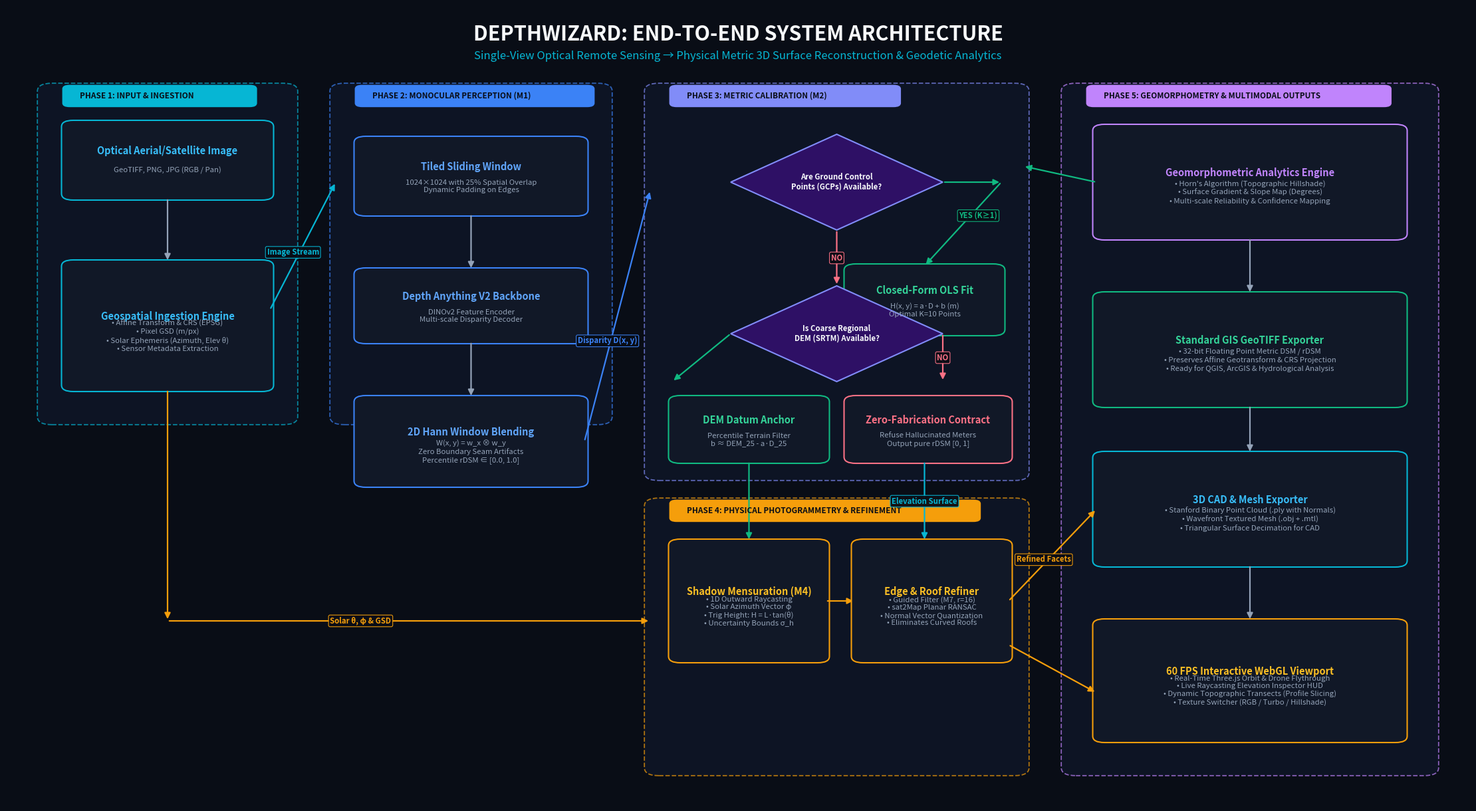

Write the Python code that produced this figure.
import os
import matplotlib.pyplot as plt
import matplotlib.patches as patches

def create_flowchart_png():
    # Setup figure with 16:9 aspect ratio and dark theme
    fig = plt.figure(figsize=(22, 12), facecolor="#090d16")
    ax = fig.add_axes([0, 0, 1, 1])
    ax.set_facecolor("#090d16")
    ax.set_xlim(0, 100)
    ax.set_ylim(0, 100)
    ax.axis('off')

    # Color palette
    COLOR_BG_CARD = "#111827"
    COLOR_BORDER_DEFAULT = "#374151"
    COLOR_CYAN = "#06b6d4"
    COLOR_BLUE = "#3b82f6"
    COLOR_INDIGO = "#818cf8"
    COLOR_EMERALD = "#10b981"
    COLOR_AMBER = "#f59e0b"
    COLOR_PURPLE = "#c084fc"
    COLOR_ROSE = "#fb7185"
    COLOR_TEXT = "#f8fafc"
    COLOR_MUTED = "#94a3b8"

    # Header Title
    ax.text(50, 96.5, "DEPTHWIZARD: END-TO-END SYSTEM ARCHITECTURE", 
            ha='center', va='center', fontsize=22, fontweight='bold', color=COLOR_TEXT, family='sans-serif')
    ax.text(50, 93.8, "Single-View Optical Remote Sensing → Physical Metric 3D Surface Reconstruction & Geodetic Analytics", 
            ha='center', va='center', fontsize=12, color=COLOR_CYAN, family='sans-serif')

    def draw_box(x, y, w, h, title, subtitle="", bg=COLOR_BG_CARD, border=COLOR_BORDER_DEFAULT, title_color=COLOR_TEXT, rx=0.8):
        box = patches.FancyBboxPatch((x, y), w, h, boxstyle=f"round,pad=0.25,rounding_size={rx}",
                                     facecolor=bg, edgecolor=border, linewidth=1.5, zorder=3)
        ax.add_patch(box)
        if subtitle:
            ax.text(x + w/2, y + h/2 + 1.2, title, ha='center', va='center', fontsize=10.5, fontweight='bold', color=title_color, zorder=4)
            ax.text(x + w/2, y + h/2 - 1.3, subtitle, ha='center', va='center', fontsize=8.2, color=COLOR_MUTED, zorder=4)
        else:
            ax.text(x + w/2, y + h/2, title, ha='center', va='center', fontsize=10.5, fontweight='bold', color=title_color, zorder=4)

    def draw_arrow(x1, y1, x2, y2, color=COLOR_MUTED, lw=1.6, label="", label_pos=(0.5, 0.5)):
        ax.annotate('', xy=(x2, y2), xytext=(x1, y1),
                    arrowprops=dict(arrowstyle="-|>", color=color, lw=lw, mutation_scale=13, zorder=5))
        if label:
            lx = x1 + (x2 - x1) * label_pos[0]
            ly = y1 + (y2 - y1) * label_pos[1]
            ax.text(lx, ly, label, ha='center', va='center', fontsize=8.2, fontweight='bold',
                    color=color, bbox=dict(boxstyle="round,pad=0.2", fc="#090d16", ec=color, lw=0.8, alpha=0.95), zorder=6)

    def draw_phase_container(x, y, w, h, phase_num, title, color_accent):
        container = patches.FancyBboxPatch((x, y), w, h, boxstyle="round,pad=0.4,rounding_size=1.0",
                                           facecolor="#0f172a", edgecolor=color_accent, linewidth=1.3, linestyle="--", alpha=0.7, zorder=1)
        ax.add_patch(container)
        tag_text = f"PHASE {phase_num}: {title.upper()}"
        tag_w = min(w - 2.5, len(tag_text) * 0.42 + 2.0)
        tag_box = patches.FancyBboxPatch((x + 1.5, y + h - 2.4), tag_w, 2.4, boxstyle="round,pad=0.2,rounding_size=0.5",
                                        facecolor=color_accent, edgecolor="none", zorder=3)
        ax.add_patch(tag_box)
        ax.text(x + 2.5, y + h - 1.2, tag_text, ha='left', va='center', fontsize=8.5, fontweight='bold', color="#090d16", zorder=4)

    # ---------------- PHASE 1: INPUT & METADATA (Left Column) ----------------
    draw_phase_container(2.5, 48, 17, 42, 1, "Input & Ingestion", COLOR_CYAN)
    draw_box(4, 76, 14, 9.5, "Optical Aerial/Satellite Image", "GeoTIFF, PNG, JPG (RGB / Pan)", border=COLOR_CYAN, title_color="#38bdf8")
    draw_arrow(11, 76, 11, 68)
    draw_box(4, 52, 14, 16, "Geospatial Ingestion Engine", "• Affine Transform & CRS (EPSG)\n• Pixel GSD (m/px)\n• Solar Ephemeris (Azimuth, Elev θ)\n• Sensor Metadata Extraction", border=COLOR_CYAN, title_color="#38bdf8")

    # Connect Phase 1 to Phase 2
    draw_arrow(18, 62, 22.5, 78, color=COLOR_CYAN, label="Image Stream", label_pos=(0.35, 0.45))
    draw_arrow(11, 52, 11, 23, color=COLOR_AMBER)
    draw_arrow(11, 23, 44, 23, color=COLOR_AMBER, label="Solar θ, φ & GSD", label_pos=(0.4, 0.5))

    # ---------------- PHASE 2: MONOCULAR PERCEPTION (M1) ----------------
    draw_phase_container(22.5, 48, 18.5, 42, 2, "Monocular Perception (M1)", COLOR_BLUE)
    draw_box(24, 74, 15.5, 9.5, "Tiled Sliding Window", "1024×1024 with 25% Spatial Overlap\nDynamic Padding on Edges", border=COLOR_BLUE, title_color="#60a5fa")
    draw_arrow(31.75, 74, 31.75, 67)
    draw_box(24, 58, 15.5, 9, "Depth Anything V2 Backbone", "DINOv2 Feature Encoder\nMulti-scale Disparity Decoder", border=COLOR_BLUE, title_color="#60a5fa")
    draw_arrow(31.75, 58, 31.75, 51)
    draw_box(24, 40, 15.5, 11, "2D Hann Window Blending", "W(x, y) = w_x ⊗ w_y\nZero Boundary Seam Artifacts\nPercentile rDSM ∈ [0.0, 1.0]", border=COLOR_BLUE, title_color="#60a5fa")

    # Connect Phase 2 to Phase 3
    draw_arrow(39.5, 45.5, 44, 77, color=COLOR_BLUE, label="Disparity D(x, y)", label_pos=(0.35, 0.4))

    # ---------------- PHASE 3: CALIBRATION DECISION TREE (M2) ----------------
    draw_phase_container(44, 41, 25.5, 49, 3, "Metric Calibration (M2)", COLOR_INDIGO)
    
    # Diamond 1: GCP available?
    dia_gcp = patches.Polygon([[56.75, 84], [64, 78], [56.75, 72], [49.5, 78]], closed=True,
                              facecolor="#2e1065", edgecolor=COLOR_INDIGO, linewidth=1.5, zorder=3)
    ax.add_patch(dia_gcp)
    ax.text(56.75, 78, "Are Ground Control\nPoints (GCPs) Available?", ha='center', va='center', fontsize=8.2, fontweight='bold', color=COLOR_TEXT, zorder=4)

    # Path A: GCP OLS
    draw_arrow(64, 78, 68, 78, color=COLOR_EMERALD)
    draw_box(57.5, 59, 10.5, 8.5, "Closed-Form OLS Fit", "H(x, y) = a·D + b (m)\nOptimal K=10 Points", border=COLOR_EMERALD, title_color="#34d399")
    draw_arrow(68, 78, 62.75, 67.5, color=COLOR_EMERALD, label="YES (K≥1)", label_pos=(0.3, 0.4))

    # Diamond 2: DEM available?
    draw_arrow(56.75, 72, 56.75, 65, color=COLOR_ROSE, label="NO", label_pos=(0.5, 0.5))
    dia_dem = patches.Polygon([[56.75, 65], [64, 59], [56.75, 53], [49.5, 59]], closed=True,
                              facecolor="#2e1065", edgecolor=COLOR_INDIGO, linewidth=1.5, zorder=3)
    ax.add_patch(dia_dem)
    ax.text(56.75, 59, "Is Coarse Regional\nDEM (SRTM) Available?", ha='center', va='center', fontsize=8.2, fontweight='bold', color=COLOR_TEXT, zorder=4)

    # Path B: DEM Anchoring
    draw_arrow(49.5, 59, 45.5, 53, color=COLOR_EMERALD)
    draw_box(45.5, 43, 10.5, 8, "DEM Datum Anchor", "Percentile Terrain Filter\nb ≈ DEM_25 - a·D_25", border=COLOR_EMERALD, title_color="#34d399")

    # Path C: Zero-Fabrication
    draw_arrow(64, 59, 64, 53, color=COLOR_ROSE, label="NO", label_pos=(0.5, 0.5))
    draw_box(57.5, 43, 11, 8, "Zero-Fabrication Contract", "Refuse Hallucinated Meters\nOutput pure rDSM [0, 1]", border=COLOR_ROSE, title_color="#fb7185")

    # ---------------- PHASE 4: SHADOW & REFINE (M4 & M7) ----------------
    draw_phase_container(44, 4, 25.5, 34, 4, "Physical Photogrammetry & Refinement", COLOR_AMBER)
    
    draw_box(45.5, 18, 10.5, 15, "Shadow Mensuration (M4)", "• 1D Outward Raycasting\n• Solar Azimuth Vector φ\n• Trig Height: H = L·tan(θ)\n• Uncertainty Bounds σ_h", border=COLOR_AMBER, title_color="#fbbf24")
    draw_arrow(56, 25.5, 58, 25.5, color=COLOR_AMBER)
    draw_box(58, 18, 10.5, 15, "Edge & Roof Refiner", "• Guided Filter (M7, r=16)\n• sat2Map Planar RANSAC\n• Normal Vector Quantization\n• Eliminates Curved Roofs", border=COLOR_AMBER, title_color="#fbbf24")

    # Connect Phase 3 outputs down to Phase 4
    draw_arrow(62.75, 43, 62.75, 33, color=COLOR_CYAN, label="Elevation Surface", label_pos=(0.5, 0.5))
    draw_arrow(50.75, 43, 50.75, 33, color=COLOR_EMERALD)

    # ---------------- PHASE 5: GEOMORPHOMETRY & OUTPUTS (Right Column) ----------------
    draw_phase_container(72.5, 4, 25, 86, 5, "Geomorphometry & Multimodal Outputs", COLOR_PURPLE)
    
    draw_box(74.5, 71, 21, 14, "Geomorphometric Analytics Engine", "• Horn's Algorithm (Topographic Hillshade)\n• Surface Gradient & Slope Map (Degrees)\n• Multi-scale Reliability & Confidence Mapping", border=COLOR_PURPLE, title_color="#c084fc")

    draw_arrow(74.5, 78, 69.5, 80, color=COLOR_EMERALD) # Connect from Phase 3 Calibrated

    draw_arrow(85, 71, 85, 64)
    draw_box(74.5, 50, 21, 14, "Standard GIS GeoTIFF Exporter", "• 32-bit Floating Point Metric DSM / rDSM\n• Preserves Affine Geotransform & CRS Projection\n• Ready for QGIS, ArcGIS & Hydrological Analysis", border=COLOR_EMERALD, title_color="#34d399")

    draw_arrow(85, 50, 85, 44)
    draw_box(74.5, 30, 21, 14, "3D CAD & Mesh Exporter", "• Stanford Binary Point Cloud (.ply with Normals)\n• Wavefront Textured Mesh (.obj + .mtl)\n• Triangular Surface Decimation for CAD", border=COLOR_CYAN, title_color="#38bdf8")

    draw_arrow(85, 30, 85, 23)
    draw_box(74.5, 8, 21, 15, "60 FPS Interactive WebGL Viewport", "• Real-Time Three.js Orbit & Drone Flythrough\n• Live Raycasting Elevation Inspector HUD\n• Dynamic Topographic Transects (Profile Slicing)\n• Texture Switcher (RGB / Turbo / Hillshade)", border=COLOR_AMBER, title_color="#fbbf24")

    # Connect Phase 4 refined mesh to Phase 5
    draw_arrow(68.5, 25.5, 74.5, 37, color=COLOR_AMBER, label="Refined Facets", label_pos=(0.4, 0.45))
    draw_arrow(68.5, 20, 74.5, 14, color=COLOR_AMBER)

    # Save output
    out_dir = "outputs/figures"
    os.makedirs(out_dir, exist_ok=True)
    out_path = os.path.join(out_dir, "depthwizard_pipeline_flowchart.png")
    plt.savefig(out_path, dpi=300, facecolor=fig.get_facecolor(), edgecolor='none', bbox_inches='tight')
    plt.close()
    print(f"[Success] Polished Flowchart PNG generated at: {out_path}")

if __name__ == "__main__":
    create_flowchart_png()
